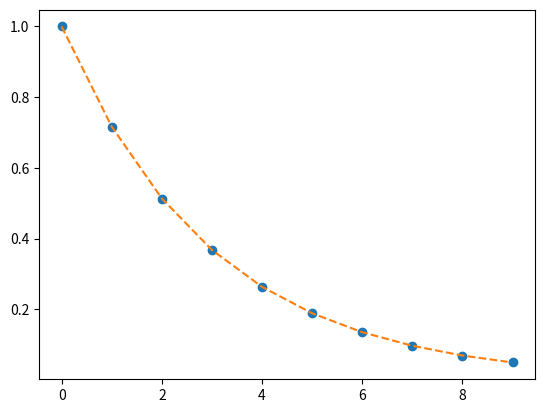

Write the Python code that produced this figure.
import numpy as np
import matplotlib.pyplot as plt
from scipy import interpolate

x = np.arange(0, 10)
y = np.exp(-x/3.0)
f = interpolate.interp1d(x, y)

print("El valor interpolado en x=", 5, "es", f(5))

#interpolamos muchos puntos!
xnew = np.arange(0, 9, 0.1)
ynew = f(xnew)
plt.plot(x, y, 'o', xnew, ynew, '--')
plt.show()